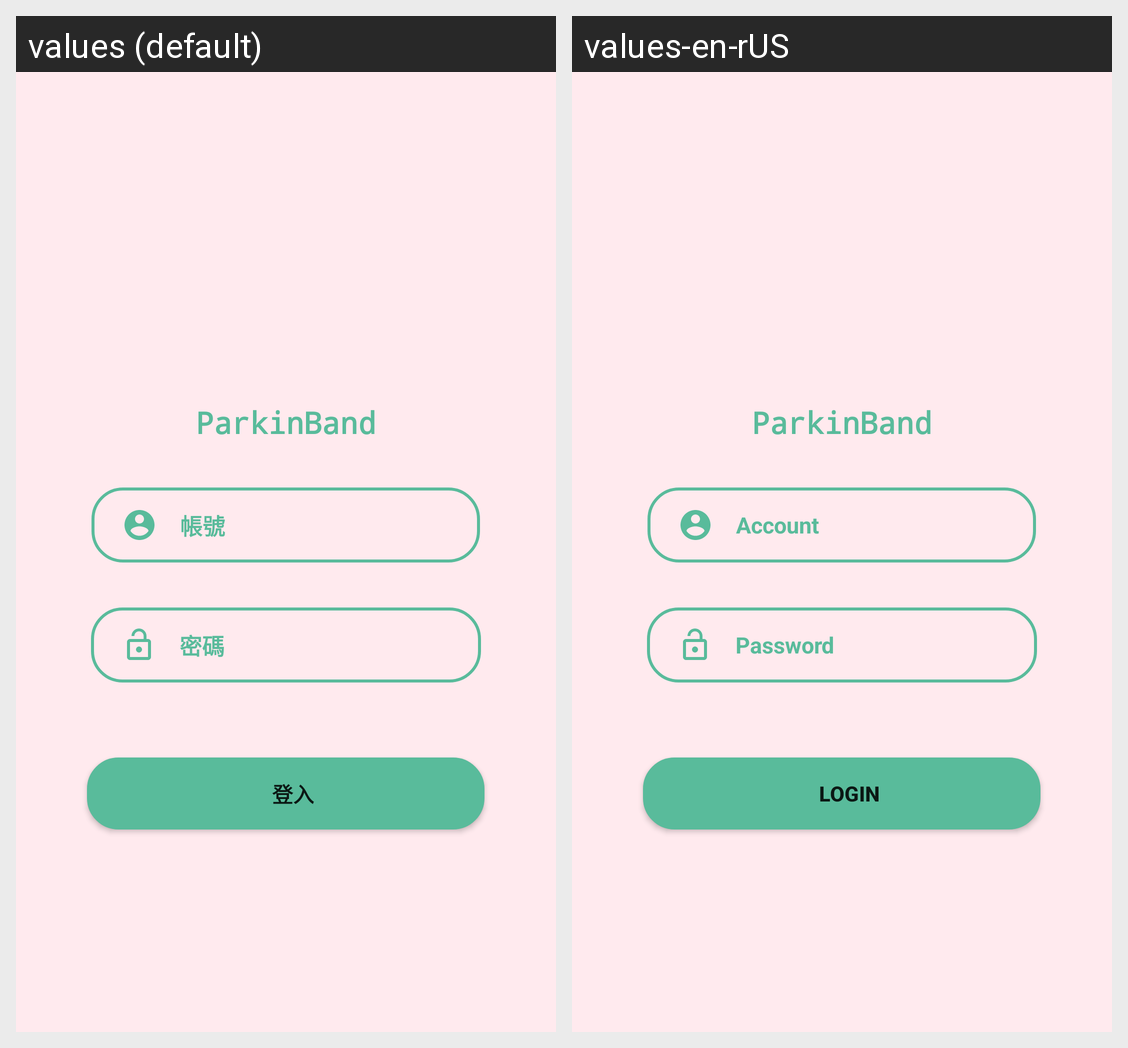

Strings drawn on this Android screen and how each of the app's shown locales translates them:
Android screen res/layout/activity_login.xml rendered under 2 locales, left to right: values (default), values-en-rUS. Device: Nexus 5 (rendered at 1080×1920; each locale shown at half size, 540×960, under a caption strip naming it); theme Theme.MyApplication.
Strings drawn on this screen, with the default value and each locale's value (text and hints the layout hard-codes, and strings that could not be matched under every locale, appear in the picture but are not listed):

account_lbl
  values: 帳號
  values-en-rUS: Account

password_lbl
  values: 密碼
  values-en-rUS: Password

login
  values: 登入
  values-en-rUS: Login
